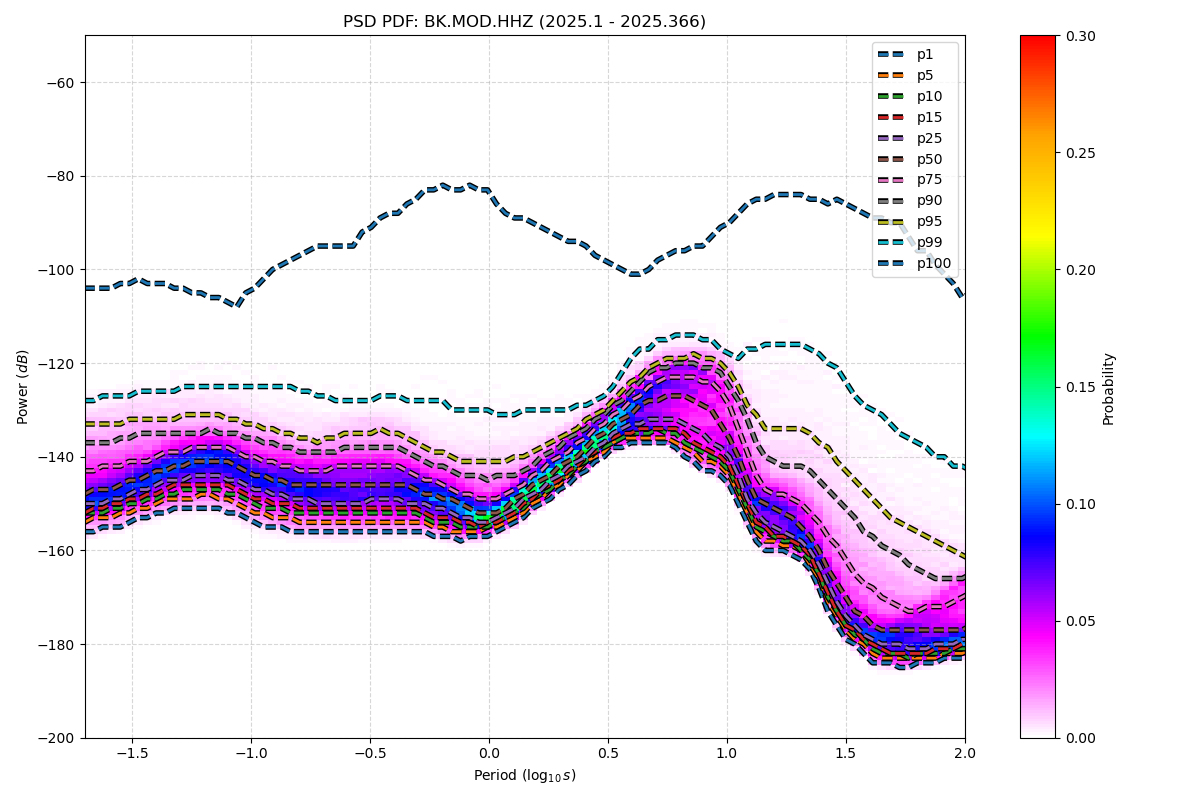

Source data for this figure (header and first rows):
period_log10, p1, p5, p10, p15, p25, p50, p75, p90, p95, p99, p100
-1.699, -156, -154, -152, -152, -150, -148, -143, -137, -133, -128, -104
-1.661, -156, -153, -152, -151, -150, -147, -143, -137, -133, -128, -104
-1.624, -155, -153, -152, -151, -150, -147, -142, -137, -133, -127, -104
-1.586, -155, -153, -151, -150, -149, -147, -142, -137, -133, -127, -104
-1.548, -155, -152, -151, -150, -149, -146, -142, -136, -133, -127, -103
-1.511, -154, -152, -150, -149, -148, -145, -141, -136, -132, -127, -103
-1.473, -153, -151, -150, -149, -147, -145, -141, -135, -132, -126, -102
-1.436, -153, -151, -149, -148, -147, -144, -141, -135, -132, -126, -103
-1.398, -152, -150, -149, -148, -146, -143, -140, -135, -132, -126, -103
-1.36, -152, -149, -148, -147, -145, -143, -139, -135, -132, -126, -103
-1.323, -151, -149, -148, -146, -145, -142, -139, -135, -132, -126, -104
-1.285, -151, -149, -147, -146, -145, -142, -139, -135, -131, -125, -104
-1.247, -151, -149, -147, -146, -144, -141, -138, -135, -131, -125, -105
-1.21, -151, -148, -147, -146, -144, -141, -138, -135, -131, -125, -105
-1.172, -151, -148, -147, -146, -144, -141, -138, -134, -131, -125, -106
-1.135, -151, -149, -147, -146, -144, -141, -138, -135, -131, -125, -106
-1.097, -152, -149, -148, -146, -145, -141, -138, -135, -132, -125, -107
-1.059, -152, -150, -148, -147, -145, -142, -139, -135, -132, -125, -108
-1.022, -153, -151, -149, -148, -146, -143, -140, -136, -133, -125, -105
-0.984, -154, -152, -150, -149, -147, -144, -140, -136, -133, -125, -104
-0.9464, -155, -152, -151, -149, -147, -144, -141, -137, -134, -125, -102
-0.9088, -155, -153, -151, -150, -148, -145, -141, -137, -134, -125, -100
-0.8711, -155, -153, -151, -150, -148, -145, -142, -138, -135, -125, -99
-0.8335, -156, -153, -152, -150, -149, -146, -142, -138, -135, -125, -98
-0.7959, -156, -154, -152, -151, -149, -146, -143, -139, -136, -126, -97
-0.7583, -156, -154, -152, -151, -149, -146, -143, -139, -136, -126, -96
-0.7206, -156, -154, -152, -151, -150, -146, -143, -139, -137, -127, -95
-0.683, -156, -154, -152, -151, -150, -146, -143, -139, -136, -127, -95
-0.6454, -156, -154, -152, -151, -150, -146, -142, -139, -136, -128, -95
-0.6077, -156, -154, -152, -151, -150, -146, -142, -138, -135, -128, -95
-0.5701, -156, -154, -152, -151, -150, -146, -142, -138, -135, -128, -95
-0.5325, -156, -154, -152, -151, -150, -146, -142, -138, -135, -128, -92
-0.4949, -156, -154, -152, -151, -149, -146, -142, -138, -135, -128, -91
-0.4572, -156, -154, -152, -151, -149, -146, -142, -138, -134, -127, -89
-0.4196, -156, -154, -152, -151, -149, -146, -142, -138, -135, -127, -88
-0.382, -156, -154, -152, -151, -149, -146, -142, -138, -135, -127, -88
-0.3443, -156, -154, -152, -151, -150, -146, -143, -139, -136, -128, -86
-0.3067, -156, -154, -152, -151, -150, -147, -144, -140, -137, -128, -85
-0.2691, -156, -154, -153, -152, -150, -148, -145, -141, -138, -128, -83
-0.2314, -157, -155, -154, -153, -151, -148, -145, -142, -139, -128, -83
-0.1938, -157, -155, -154, -153, -151, -149, -146, -142, -139, -128, -82
-0.1562, -157, -156, -154, -153, -152, -149, -147, -143, -140, -130, -83
-0.1186, -158, -156, -155, -154, -153, -150, -148, -144, -141, -130, -83
-0.08093, -157, -156, -155, -154, -153, -151, -148, -144, -141, -130, -82
-0.04331, -157, -156, -155, -155, -154, -152, -149, -144, -141, -130, -83
-0.005676, -157, -155, -155, -154, -154, -152, -149, -145, -141, -130, -83
0.03195, -156, -155, -154, -154, -153, -152, -149, -144, -141, -131, -86
0.06958, -155, -154, -153, -153, -152, -151, -148, -144, -141, -131, -88
0.1072, -154, -153, -152, -152, -151, -149, -147, -144, -140, -131, -89
0.1448, -153, -152, -151, -150, -149, -148, -146, -143, -140, -130, -89
0.1825, -151, -150, -149, -149, -148, -146, -144, -142, -139, -130, -90
0.2201, -150, -149, -148, -147, -147, -145, -143, -140, -138, -130, -91
0.2577, -149, -147, -147, -146, -145, -144, -141, -139, -137, -130, -92
0.2954, -147, -146, -145, -145, -144, -142, -140, -138, -136, -130, -93
0.333, -146, -144, -144, -143, -142, -141, -139, -136, -135, -130, -94
0.3706, -144, -143, -142, -142, -141, -140, -137, -135, -134, -129, -94
0.4082, -143, -141, -141, -140, -140, -138, -136, -134, -132, -129, -95
0.4459, -141, -140, -139, -139, -138, -136, -134, -132, -131, -128, -97
0.4835, -140, -139, -138, -137, -137, -135, -133, -131, -130, -127, -98
0.5211, -138, -137, -137, -136, -135, -133, -131, -129, -128, -125, -99
... 62 more rows
